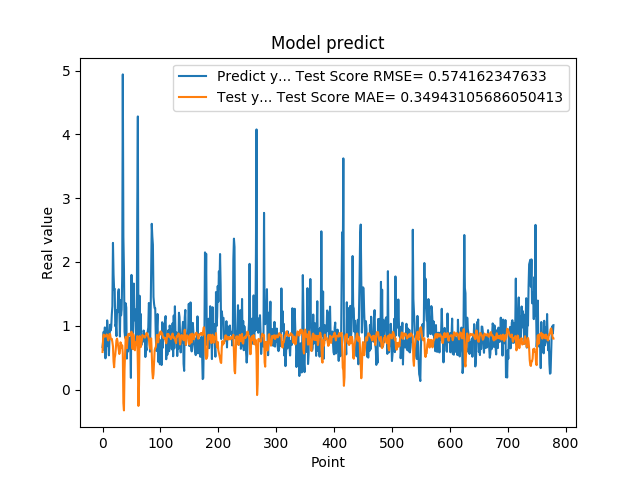

Data behind this chart, as committed beside it:
6.645399928092956543e-01, 5.877843286512093313e-01
7.571684122085571289e-01, 8.076742474710864039e-01
9.052469730377196155e-01, 8.607908372609102132e-01
6.141330003738403320e-01, 8.312114598611969329e-01
9.733130335807800293e-01, 8.420887965619633375e-01
4.894390106201171875e-01, 8.313647278874537472e-01
8.408679962158203125e-01, 8.391322826372129562e-01
6.755350232124328613e-01, 8.636744628672266000e-01
1.084153056144714355e+00, 8.478189443653845192e-01
9.314100146293641247e-01, 8.037264118414653158e-01
7.633988261222839355e-01, 7.687764224423070392e-01
5.357339978218078613e-01, 8.249906403189021242e-01
7.839810252189636230e-01, 8.703511386221501889e-01
1.015287995338439941e+00, 8.685127380993508117e-01
9.259430170059204102e-01, 8.063297710634463877e-01
9.717460274696348987e-01, 7.848168933653985047e-01
1.176299691200256348e+00, 7.944131503332916289e-01
1.307337045669555664e+00, 7.426247770766463141e-01
2.298435926437377930e+00, 6.774269298405327655e-01
1.808241009712219238e+00, 4.405397381775397192e-01
1.570945024490356445e+00, 3.491916077287728348e-01
1.578516006469726562e+00, 4.973367126364382496e-01
9.928810000419614479e-01, 5.448770217783890368e-01
1.017398953437805176e+00, 6.479484834954457595e-01
8.378469944000244141e-01, 7.721670247662092423e-01
1.246340990066528320e+00, 7.980513780399060009e-01
1.209630966186523438e+00, 7.482548918746562139e-01
1.519726991653442383e+00, 6.831456753500959600e-01
1.571495056152343750e+00, 6.266686627169558710e-01
1.278105020523071289e+00, 5.565551410484691486e-01
8.304439187049865723e-01, 6.017469503988394086e-01
1.402015686035156250e+00, 7.401210424390941567e-01
1.162554860115051270e+00, 7.145176812569032920e-01
1.253835797309875710e+00, 6.590822692264721727e-01
1.791844010353088379e+00, 6.910543753843483294e-01
4.939970970153808594e+00, 5.603632142481549394e-01
2.394351005554199219e+00, -2.136284781392645271e-01
1.886527061462402344e+00, -3.274052989045922457e-01
9.099829792976381615e-01, 3.143078238557864279e-01
8.112999796867370605e-01, 5.895599933448867347e-01
1.351788043975830078e+00, 8.246665768936897178e-01
1.283630967140197754e+00, 7.284276084177591093e-01
4.846229851245880127e-01, 6.471686237025062738e-01
8.322510123252868652e-01, 7.764016699085775075e-01
5.959370136260986328e-01, 8.653834252178285169e-01
6.860110163688659668e-01, 8.554349632390474412e-01
8.153510093688964844e-01, 8.758804511493745171e-01
6.998159885406494141e-01, 8.513136552195561535e-01
6.866139769554138184e-01, 8.495556915242635787e-01
1.826770007610321045e-01, 8.650620020707779911e-01
1.796682000160217507e+00, 9.061699166966975527e-01
7.204269766807556152e-01, 6.959374490495269239e-01
6.408870220184326172e-01, 6.351662686886639930e-01
1.001817584037780762e+00, 8.670971462736120072e-01
1.660804033279418945e+00, 8.236411625665688296e-01
1.085010051727295144e+00, 6.310312097745156557e-01
1.099555015563964844e+00, 6.149054562857322326e-01
1.254430413246154785e+00, 7.374388423597707520e-01
7.186369895935058594e-01, 7.029301076314813379e-01
8.902019858360290527e-01, 7.595916156943652853e-01
2.849014520645141602e+00, 8.371992174934093089e-01
... 719 more rows
